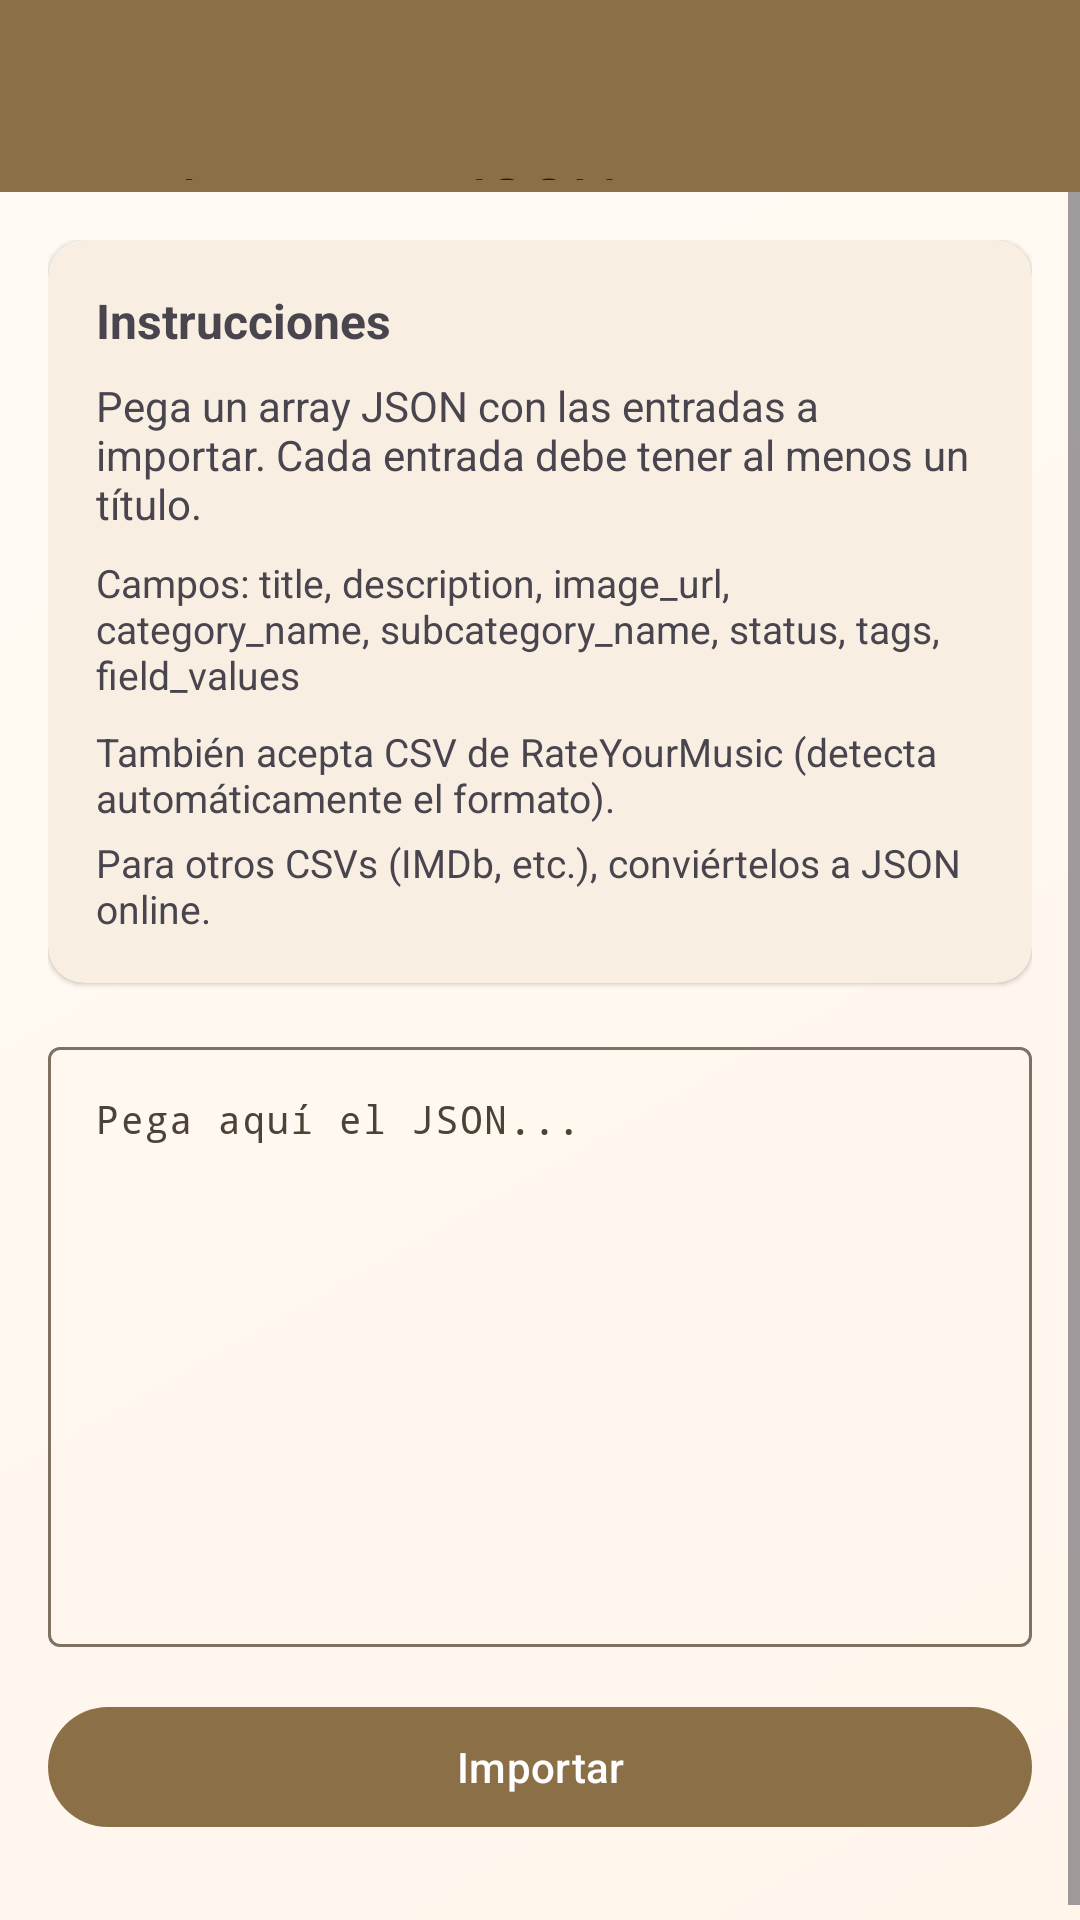

Produce the Android XML layout that renders to this screen, including the resource entries it uses.
<!-- AndroidManifest.xml: application theme Theme.Brainy -->
<!-- res/layout/activity_import.xml -->
<?xml version="1.0" encoding="utf-8"?>
<androidx.constraintlayout.widget.ConstraintLayout xmlns:android="http://schemas.android.com/apk/res/android"
    xmlns:app="http://schemas.android.com/apk/res-auto"
    xmlns:tools="http://schemas.android.com/tools"
    android:layout_width="match_parent"
    android:layout_height="match_parent"
    tools:context=".activities.ImportActivity">

    <com.google.android.material.appbar.MaterialToolbar
        android:id="@+id/toolbar"
        android:layout_width="0dp"
        android:layout_height="?attr/actionBarSize"
        android:background="?attr/colorPrimary"
        android:paddingTop="48dp"
        android:theme="@style/ThemeOverlay.Material3.ActionBar"
        app:layout_constraintEnd_toEndOf="parent"
        app:layout_constraintStart_toStartOf="parent"
        app:layout_constraintTop_toTopOf="parent"
        app:title="Importar JSON"
        app:navigationIcon="?attr/homeAsUpIndicator" />

    <ScrollView
        android:layout_width="0dp"
        android:layout_height="0dp"
        app:layout_constraintBottom_toBottomOf="parent"
        app:layout_constraintEnd_toEndOf="parent"
        app:layout_constraintStart_toStartOf="parent"
        app:layout_constraintTop_toBottomOf="@+id/toolbar">

        <LinearLayout
            android:layout_width="match_parent"
            android:layout_height="wrap_content"
            android:orientation="vertical"
            android:padding="16dp">

            
            <com.google.android.material.card.MaterialCardView
                android:layout_width="match_parent"
                android:layout_height="wrap_content"
                android:layout_marginBottom="16dp"
                app:cardCornerRadius="12dp"
                app:cardElevation="1dp"
                app:contentPadding="16dp"
                app:strokeWidth="0dp">

                <LinearLayout
                    android:layout_width="match_parent"
                    android:layout_height="wrap_content"
                    android:orientation="vertical">

                    <TextView
                        android:layout_width="wrap_content"
                        android:layout_height="wrap_content"
                        android:text="Instrucciones"
                        android:textSize="16sp"
                        android:textStyle="bold" />

                    <TextView
                        android:layout_width="wrap_content"
                        android:layout_height="wrap_content"
                        android:layout_marginTop="8dp"
                        android:text="Pega un array JSON con las entradas a importar. Cada entrada debe tener al menos un título."
                        android:textSize="14sp"
                        android:textColor="?android:attr/textColorSecondary" />

                    <TextView
                        android:layout_width="wrap_content"
                        android:layout_height="wrap_content"
                        android:layout_marginTop="8dp"
                        android:text="Campos: title, description, image_url, category_name, subcategory_name, status, tags, field_values"
                        android:textSize="13sp"
                        android:textColor="?android:attr/textColorSecondary" />

                    <TextView
                        android:layout_width="wrap_content"
                        android:layout_height="wrap_content"
                        android:layout_marginTop="8dp"
                        android:text="También acepta CSV de RateYourMusic (detecta automáticamente el formato)."
                        android:textSize="13sp"
                        android:textColor="?android:attr/textColorSecondary" />

                    <TextView
                        android:layout_width="wrap_content"
                        android:layout_height="wrap_content"
                        android:layout_marginTop="4dp"
                        android:text="Para otros CSVs (IMDb, etc.), conviértelos a JSON online."
                        android:textSize="13sp"
                        android:textColor="?android:attr/textColorSecondary" />

                </LinearLayout>

            </com.google.android.material.card.MaterialCardView>

            
            <com.google.android.material.textfield.TextInputLayout
                android:id="@+id/tilJsonInput"
                android:layout_width="match_parent"
                android:layout_height="0dp"
                android:layout_weight="1"
                android:layout_marginBottom="16dp"
                style="@style/Widget.Material3.TextInputLayout.OutlinedBox">

                <com.google.android.material.textfield.TextInputEditText
                    android:id="@+id/etJsonInput"
                    android:layout_width="match_parent"
                    android:layout_height="match_parent"
                    android:gravity="top|start"
                    android:hint="Pega aquí el JSON..."
                    android:inputType="textMultiLine"
                    android:minHeight="200dp"
                    android:textSize="13sp"
                    android:typeface="monospace" />

            </com.google.android.material.textfield.TextInputLayout>

            
            <com.google.android.material.button.MaterialButton
                android:id="@+id/btnImport"
                android:layout_width="match_parent"
                android:layout_height="wrap_content"
                android:layout_marginBottom="16dp"
                android:text="Importar" />

            
            <com.google.android.material.card.MaterialCardView
                android:id="@+id/cardResult"
                android:layout_width="match_parent"
                android:layout_height="wrap_content"
                android:visibility="gone"
                app:cardCornerRadius="12dp"
                app:cardElevation="1dp"
                app:contentPadding="16dp"
                app:strokeWidth="0dp">

                <LinearLayout
                    android:layout_width="match_parent"
                    android:layout_height="wrap_content"
                    android:orientation="vertical">

                    <TextView
                        android:id="@+id/tvResultTitle"
                        android:layout_width="wrap_content"
                        android:layout_height="wrap_content"
                        android:text="Resultado"
                        android:textSize="16sp"
                        android:textStyle="bold" />

                    <TextView
                        android:id="@+id/tvResultMessage"
                        android:layout_width="wrap_content"
                        android:layout_height="wrap_content"
                        android:layout_marginTop="8dp"
                        android:textSize="14sp" />

                    <TextView
                        android:id="@+id/tvResultErrors"
                        android:layout_width="wrap_content"
                        android:layout_height="wrap_content"
                        android:layout_marginTop="8dp"
                        android:textSize="13sp"
                        android:textColor="#D32F2F"
                        android:visibility="gone" />

                </LinearLayout>

            </com.google.android.material.card.MaterialCardView>

        </LinearLayout>

    </ScrollView>

</androidx.constraintlayout.widget.ConstraintLayout>
<!-- resources referenced by this layout -->
<resources>
  <style name="Theme.Brainy" parent="Base.Theme.Brainy">
          <item name="android:windowAnimationStyle">@null</item>
          
          <item name="android:statusBarColor">@color/golden_background</item>
          <item name="android:windowLightStatusBar">true</item>
      </style>
  <style name="Base.Theme.Brainy" parent="Theme.Material3.DayNight.NoActionBar">
          
          <item name="colorPrimary">@color/golden_primary</item>
          <item name="colorOnPrimary">@color/golden_on_primary</item>
          <item name="colorPrimaryContainer">@color/golden_primary_light</item>
          <item name="colorOnPrimaryContainer">@color/golden_primary_dark</item>
  
          
          <item name="colorSecondary">@color/golden_secondary</item>
          <item name="colorOnSecondary">@color/golden_on_secondary</item>
          <item name="colorSecondaryContainer">@color/golden_secondary_light</item>
          <item name="colorOnSecondaryContainer">@color/golden_secondary_dark</item>
  
          
          <item name="colorTertiary">@color/golden_tertiary</item>
          <item name="colorOnTertiary">@color/golden_on_tertiary</item>
          <item name="colorTertiaryContainer">@color/golden_tertiary_light</item>
          <item name="colorOnTertiaryContainer">@color/golden_tertiary_dark</item>
  
          
          <item name="colorError">@color/golden_error</item>
          <item name="colorOnError">@color/golden_on_error</item>
  
          
          <item name="android:colorBackground">@color/golden_background</item>
          <item name="colorOnBackground">@color/golden_on_background</item>
          <item name="android:windowBackground">@drawable/bg_gradient</item>
  
          
          <item name="colorSurface">@color/golden_surface</item>
          <item name="colorOnSurface">@color/golden_on_surface</item>
          <item name="colorSurfaceVariant">@color/golden_surface_variant</item>
          <item name="colorOnSurfaceVariant">@color/golden_on_surface_variant</item>
  
          
          <item name="colorOutline">@color/golden_outline</item>
          <item name="colorOutlineVariant">@color/golden_outline_variant</item>
  
          
          <item name="colorSurfaceInverse">@color/golden_inverse_surface</item>
          <item name="colorOnSurfaceInverse">@color/golden_inverse_on_surface</item>
          <item name="colorPrimaryInverse">@color/golden_inverse_primary</item>
      </style>
  <color name="golden_background">#FFF5EDE0</color>
  <color name="golden_primary">#8B6F47</color>
  <color name="golden_on_primary">#FFFFFFFF</color>
  <color name="golden_primary_light">#F2E6C9</color>
  <color name="golden_primary_dark">#5C4A2E</color>
  <color name="golden_secondary">#D4A843</color>
  <color name="golden_on_secondary">#FFFFFFFF</color>
  <color name="golden_secondary_light">#F8EDD0</color>
  <color name="golden_secondary_dark">#9E7A2E</color>
  <color name="golden_tertiary">#C4912E</color>
  <color name="golden_on_tertiary">#FFFFFFFF</color>
  <color name="golden_tertiary_light">#F2E0C0</color>
  <color name="golden_tertiary_dark">#8A641E</color>
  <color name="golden_error">#BA1A1A</color>
  <color name="golden_on_error">#FFFFFFFF</color>
  <color name="golden_on_background">#FF2C241A</color>
  <!-- drawable bg_gradient (drawable) -->
  <?xml version="1.0" encoding="utf-8"?>
  <shape xmlns:android="http://schemas.android.com/apk/res/android"
      android:shape="rectangle">
      <gradient
          android:startColor="#FFF5EB"
          android:endColor="#FFFFFBF5"
          android:angle="135" />
  </shape>
  <color name="golden_surface">#FFFFF5EB</color>
  <color name="golden_on_surface">#FF2C241A</color>
  <color name="golden_surface_variant">#FFEDE4D6</color>
  <color name="golden_on_surface_variant">#FF4D4236</color>
  <color name="golden_outline">#FF7F7263</color>
  <color name="golden_outline_variant">#FFD1C5B4</color>
  <color name="golden_inverse_surface">#FF312A22</color>
  <color name="golden_inverse_on_surface">#FFF5F0E9</color>
  <color name="golden_inverse_primary">#FFEAC158</color>
</resources>
